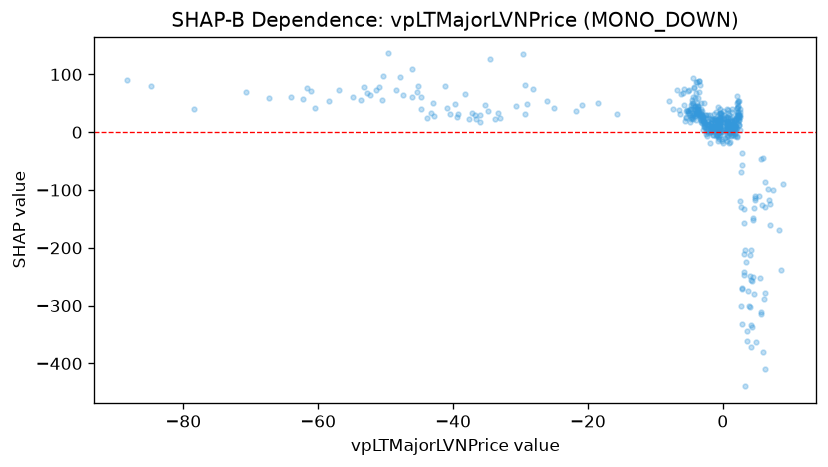

Data behind this chart, as committed beside it:
feature_value, shap_value
-1.187, 11.35
-70.64, 69.96
1.043, 8.021
0.6411, 14.41
-0.8751, 4.521
-1.087, 25.36
-0.947, 2.972
-0.5377, 9.391
-0.7113, 20.41
-1.026, 21.75
-1.452, -4.323
-32.98, 25.16
-39.29, 32.3
-2.595, 16.31
-4.013, 67.56
-1.631, 13.12
-33.81, 23.51
-33.3, 33.56
-38.26, 66.24
-42.83, 28.72
-3.064, 15.41
-2.264, 14.24
-3.626, 38.16
-3.699, 45.57
-3.006, 19.22
-2.145, 19.4
-2.474, 7.888
-1.565, 7.865
-2.128, 13.61
-1.678, 11.3
4.124, -255.1
3.812, -300.7
-61.61, 76.78
-88.33, 90.5
-60.41, 41.23
-29.39, 30.91
-45.3, 69.32
-61.13, 71.03
-56.84, 72.26
-47.85, 95.15
-4.489, 50.79
-5.705, 74.85
-4.795, 39.28
-7.925, 54.82
-3.951, 86.4
-84.77, 79.68
-48.4, 73.5
-0.8268, 14.61
-1.261, 8.079
-2.527, -3.439
-0.6422, 18.39
2.492, 3.831
2.744, -68.78
2.485, 39.38
3.444, -224.6
0.7311, 12.11
1.726, 15.05
2.41, 28.92
1.788, 9.647
1.587, 12.97
... 459 more rows
